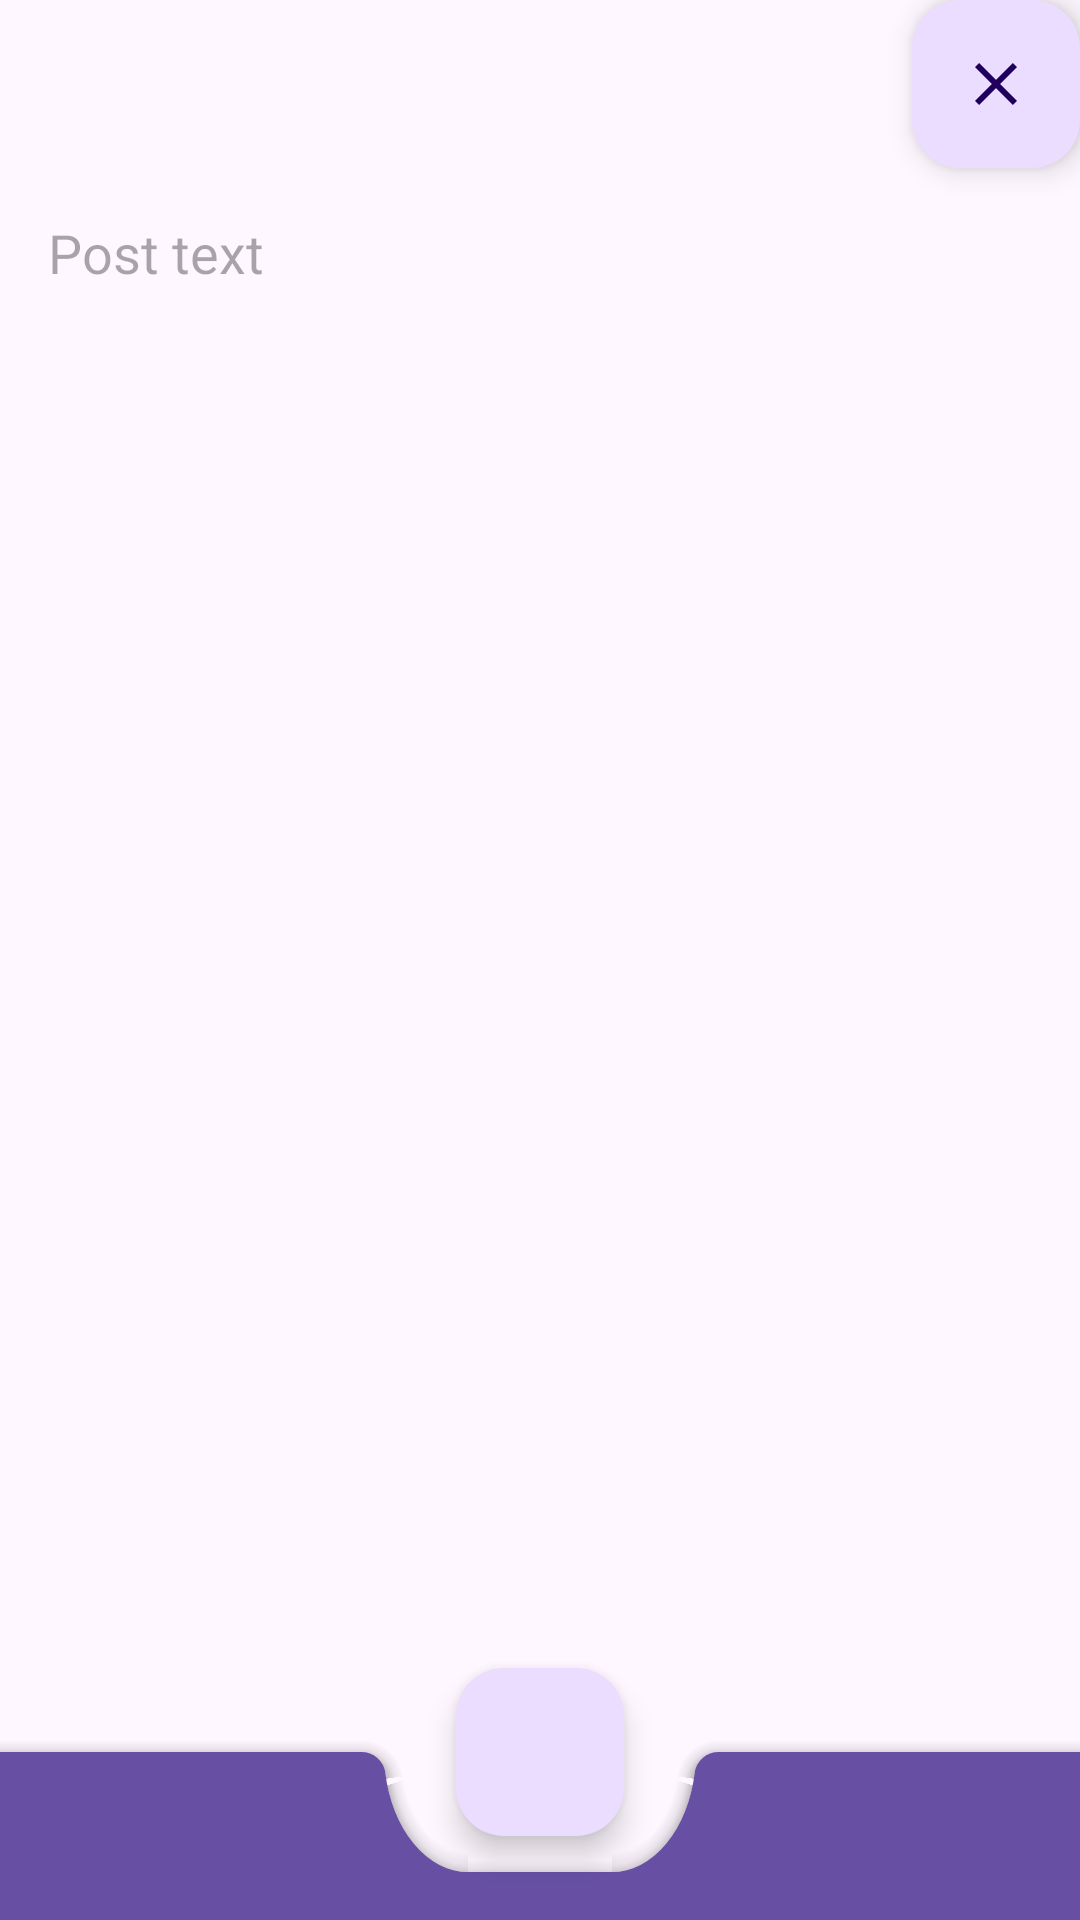

Produce the Android XML layout that renders to this screen, including the resource entries it uses.
<!-- AndroidManifest.xml: application theme Theme.CodeLike -->
<!-- res/layout/fragment_new_post.xml -->
<?xml version="1.0" encoding="utf-8"?>
<androidx.constraintlayout.widget.ConstraintLayout xmlns:android="http://schemas.android.com/apk/res/android"
    xmlns:app="http://schemas.android.com/apk/res-auto"
    xmlns:tools="http://schemas.android.com/tools"
    android:layout_width="match_parent"
    android:layout_height="match_parent">

    <androidx.constraintlayout.widget.ConstraintLayout
        android:id="@+id/editLayout"
        android:layout_width="match_parent"
        android:layout_height="0dp"
        app:layout_constraintTop_toTopOf="parent"
        app:layout_constraintBottom_toTopOf="@id/cordinator"
        tools:ignore="MissingConstraints">

        <ImageButton
            android:id="@+id/editPen"
            android:layout_width="wrap_content"
            android:layout_height="24dp"
            android:background="@android:color/transparent"
            app:layout_constraintStart_toStartOf="@id/editLayout"
            app:layout_constraintTop_toTopOf="@id/editLayout"
            app:srcCompat="@drawable/baseline_edit_24" />

        <TextView
            android:id="@+id/editHeading"
            android:layout_width="0dp"
            android:layout_height="wrap_content"
            android:text="@string/edit_message"
            android:textColor="#5E7998"
            android:textStyle="bold"
            app:layout_constraintEnd_toStartOf="@id/closeEdit"
            app:layout_constraintStart_toEndOf="@id/editPen"
            tools:ignore="MissingConstraints" />

        <TextView
            android:id="@+id/originalText"
            android:layout_width="0dp"
            android:layout_height="wrap_content"
            android:ellipsize="end"
            android:maxLines="3"
            android:padding="8dp"
            android:text="@string/original_text_post"
            app:layout_constraintBottom_toTopOf="@id/barrier_save"
            app:layout_constraintEnd_toStartOf="@id/closeEdit"
            app:layout_constraintStart_toEndOf="@id/editPen"
            app:layout_constraintTop_toBottomOf="@id/editHeading"
            tools:srcCompat="@sample/posts.json/data/authorAvatar"/>

        <com.google.android.material.floatingactionbutton.FloatingActionButton
            android:id="@+id/closeEdit"
            android:layout_width="wrap_content"
            android:layout_height="wrap_content"
            app:layout_constraintEnd_toEndOf="@id/editLayout"
            app:layout_constraintTop_toTopOf="@id/editLayout"
            app:srcCompat="@drawable/baseline_close_24" />

        <androidx.constraintlayout.widget.Barrier
            android:id="@+id/barrier_save"
            android:layout_width="wrap_content"
            android:layout_height="wrap_content"
            app:barrierDirection="bottom"
            app:constraint_referenced_ids="closeEdit" />

        <EditText
            android:id="@+id/edit"
            android:layout_width="0dp"
            android:layout_height="0dp"
            android:background="@android:color/transparent"
            android:gravity="top"
            android:padding="16dp"
            android:hint="@string/post_text"
            android:importantForAutofill="no"
            android:inputType="textMultiLine"
            app:layout_constraintBottom_toBottomOf="@id/editLayout"
            app:layout_constraintEnd_toEndOf="@id/editLayout"
            app:layout_constraintStart_toStartOf="@id/editLayout"
            app:layout_constraintTop_toBottomOf="@id/barrier_save"
            app:layout_constraintVertical_bias="1.0" />

        <androidx.constraintlayout.widget.Group
            android:id="@+id/group"
            android:layout_width="wrap_content"
            android:layout_height="wrap_content"
            android:visibility="gone"
            app:constraint_referenced_ids="editPen, editHeading, originalText" />
    </androidx.constraintlayout.widget.ConstraintLayout>

    <androidx.coordinatorlayout.widget.CoordinatorLayout
        android:id="@+id/cordinator"
        android:layout_width="match_parent"
        android:layout_height="0dp"
        app:layout_constraintBottom_toBottomOf="parent"
        tools:layout_editor_absoluteX="8dp">

        <androidx.core.widget.NestedScrollView
            android:layout_width="match_parent"
            android:layout_height="match_parent"
            android:clipToPadding="false"
            android:paddingBottom="100dp">

        </androidx.core.widget.NestedScrollView>

        <com.google.android.material.bottomappbar.BottomAppBar
            android:id="@+id/bottomAppBar"
            style="@style/Widget.MaterialComponents.BottomAppBar.Colored"
            android:layout_width="match_parent"
            android:layout_height="wrap_content"
            android:layout_gravity="bottom"
            app:fabCradleMargin="24dp" />

        <com.google.android.material.floatingactionbutton.FloatingActionButton
            android:id="@+id/save"
            android:layout_width="wrap_content"
            android:layout_height="wrap_content"
            android:contentDescription="@string/description_post_save"
            app:layout_anchor="@id/bottomAppBar"
            app:srcCompat="@drawable/ic_add_24dp" />
    </androidx.coordinatorlayout.widget.CoordinatorLayout>

    <ProgressBar
        android:id="@+id/progress"
        android:layout_width="wrap_content"
        android:layout_height="wrap_content"
        android:visibility="gone"
        app:layout_constraintBottom_toBottomOf="parent"
        app:layout_constraintEnd_toEndOf="parent"
        app:layout_constraintStart_toStartOf="parent"
        app:layout_constraintTop_toTopOf="parent" />

</androidx.constraintlayout.widget.ConstraintLayout>
<!-- resources referenced by this layout -->
<resources>
  <!-- drawable baseline_close_24 (drawable) -->
  <vector android:height="48dp" android:tint="#69696C"
      android:viewportHeight="24" android:viewportWidth="24"
      android:width="48dp" xmlns:android="http://schemas.android.com/apk/res/android">
      <path android:fillColor="@android:color/white" android:pathData="M19,6.41L17.59,5 12,10.59 6.41,5 5,6.41 10.59,12 5,17.59 6.41,19 12,13.41 17.59,19 19,17.59 13.41,12z"/>
  </vector>
  <!-- drawable baseline_edit_24 (drawable) -->
  <vector android:height="16dp" android:tint="#5E7998"
      android:viewportHeight="24" android:viewportWidth="24"
      android:width="16dp" xmlns:android="http://schemas.android.com/apk/res/android">
      <path android:fillColor="@android:color/white" android:pathData="M3,17.25V21h3.75L17.81,9.94l-3.75,-3.75L3,17.25zM20.71,7.04c0.39,-0.39 0.39,-1.02 0,-1.41l-2.34,-2.34c-0.39,-0.39 -1.02,-0.39 -1.41,0l-1.83,1.83 3.75,3.75 1.83,-1.83z"/>
  </vector>
  <string name="description_post_save">post_save</string>
  <string name="edit_message">Edit Message</string>
  <string name="original_text_post">Original text Post</string>
  <string name="post_text">Post text</string>
  <style name="Theme.CodeLike" parent="Base.Theme.CodeLike" />
  <style name="Base.Theme.CodeLike" parent="Theme.Material3.DayNight.NoActionBar">
          
          
      </style>
</resources>
